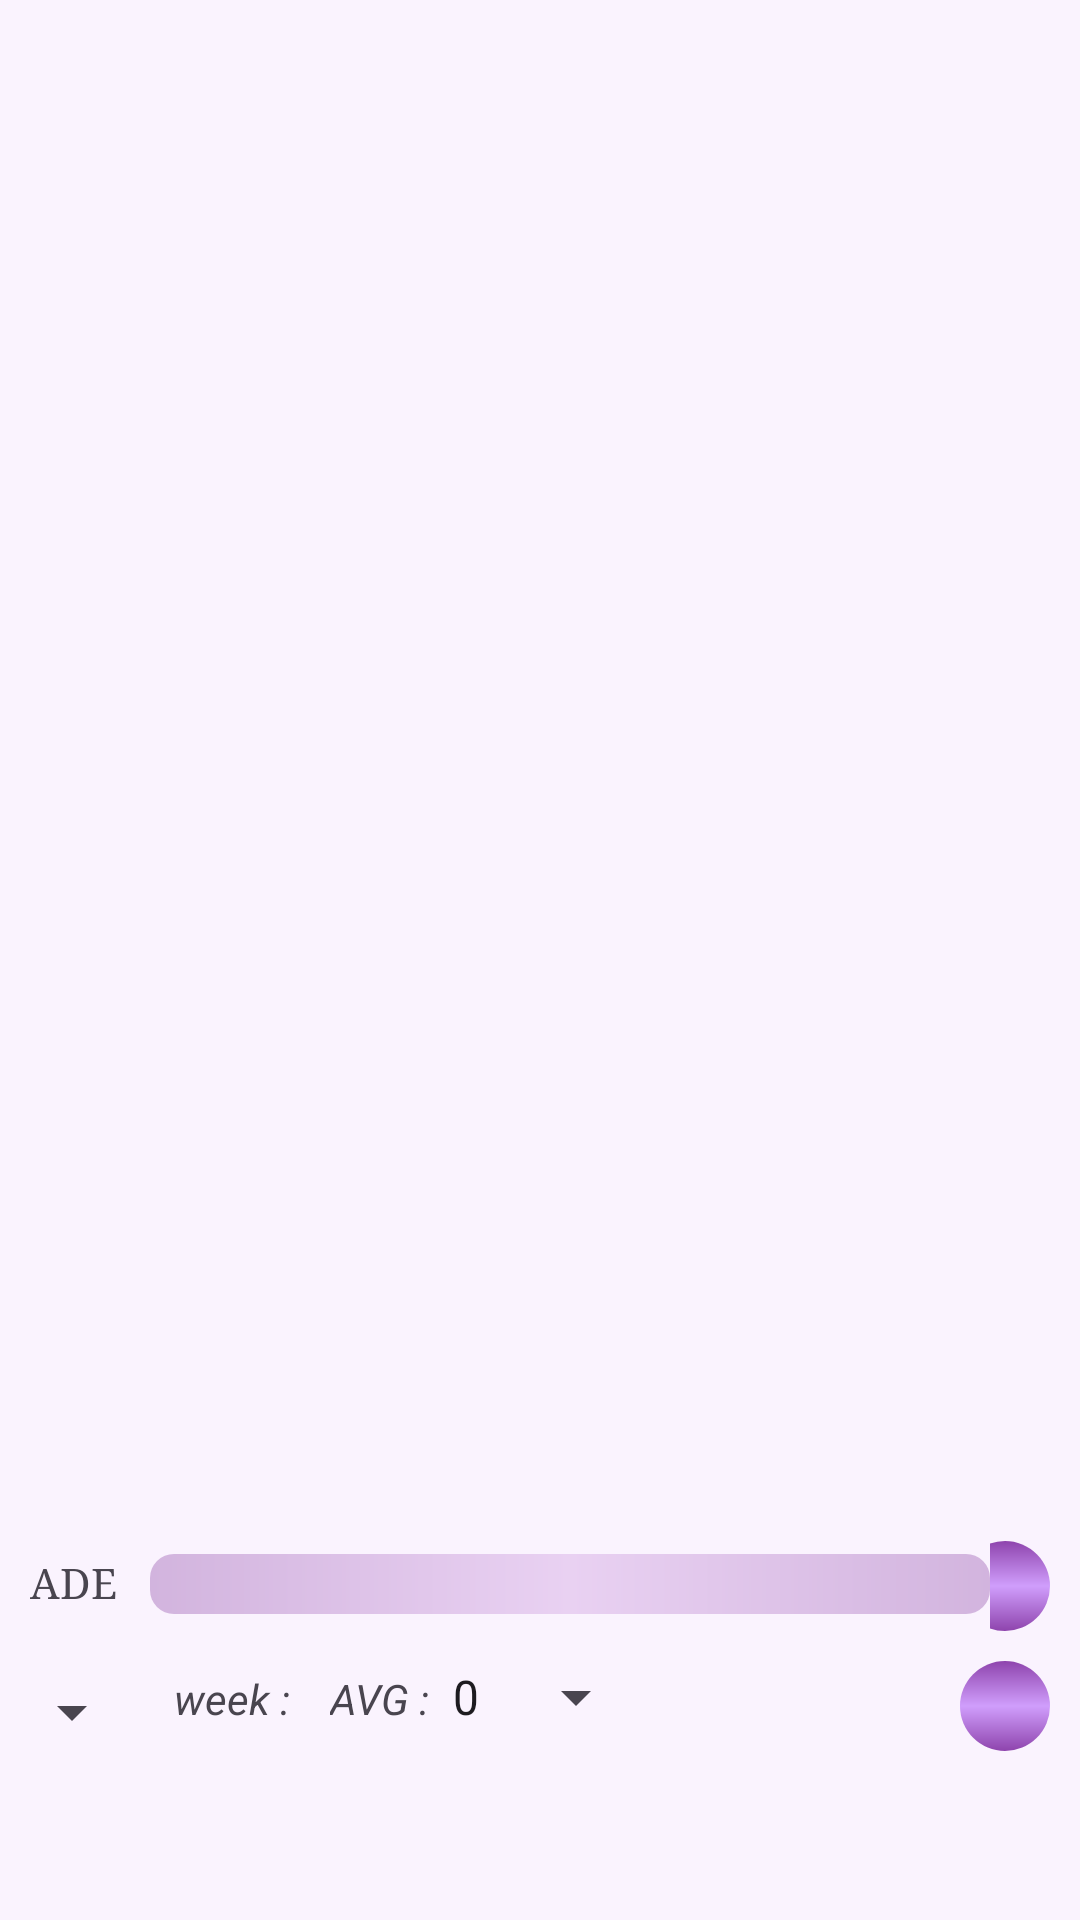

Produce the Android XML layout that renders to this screen, including the resource entries it uses.
<!-- AndroidManifest.xml: application theme Theme.EduCheck -->
<!-- res/layout/fragment_schedule.xml -->
<?xml version="1.0" encoding="utf-8"?>
<LinearLayout xmlns:android="http://schemas.android.com/apk/res/android"
    xmlns:tools="http://schemas.android.com/tools"
    android:layout_width="match_parent"
    android:layout_height="match_parent"
    android:orientation="vertical"
    android:background="#FAF3FE"
    tools:context=".Controleur.Dashboard.DashBoardStudent">
    <TextView
        android:layout_width="wrap_content"
        android:layout_height="wrap_content"
        android:padding="10sp"
        android:layout_gravity="center"
        android:id="@+id/date"
        android:typeface="serif"
        android:textStyle="italic"/>

    <HorizontalScrollView
        android:layout_width="match_parent"
        android:layout_height="wrap_content">
        <ScrollView
            android:layout_width="match_parent"
            android:layout_height="455dp">

            <GridLayout
                android:id="@+id/grid_layout"
                android:layout_width="wrap_content"
                android:layout_height="wrap_content"
                android:columnCount="6"
                android:rowCount="52" />
        </ScrollView>
    </HorizontalScrollView>
    <HorizontalScrollView
        android:layout_width="match_parent"
        android:layout_height="wrap_content"
        android:padding="10sp">

        <LinearLayout
            android:id="@+id/spinner_container"
            android:layout_width="wrap_content"
            android:layout_height="wrap_content"
            android:orientation="horizontal">
        </LinearLayout>
    </HorizontalScrollView>

    <LinearLayout
        android:layout_width="match_parent"
        android:layout_height="wrap_content"
        android:orientation="horizontal">

        <LinearLayout
            android:layout_width="wrap_content"
            android:layout_height="wrap_content"
            android:orientation="horizontal"
            android:layout_gravity="center">

            <TextView
                android:layout_width="wrap_content"
                android:layout_height="wrap_content"
                android:text="ADE   "
                android:layout_marginTop="2sp"
                android:typeface="serif"
                android:layout_marginStart="10sp"/>

            <EditText
                android:layout_width="280sp"
                android:layout_height="20sp"
                android:id="@+id/adeUrl"
                android:background="@drawable/shapespinner"
                android:layout_marginBottom="5sp"
                android:textSize="8sp"/>


        </LinearLayout>

        <LinearLayout
            android:layout_width="match_parent"
            android:layout_height="wrap_content"
            android:gravity="right">
            <ImageButton
                android:layout_width="30dp"
                android:layout_height="30dp"
                android:id="@+id/btnAde"
                android:background="@drawable/shape_button_custom"
                android:src="@drawable/event_upcoming"
                android:layout_marginEnd="10sp"
                android:text="go"/>
        </LinearLayout>

    </LinearLayout>

    <LinearLayout
        android:layout_width="match_parent"
        android:layout_height="match_parent"
        android:orientation="horizontal">
        <LinearLayout
            android:layout_width="wrap_content"
            android:layout_height="wrap_content"
            android:orientation="horizontal"
            android:layout_marginTop="10sp"
            android:layout_gravity="center|top"
            android:id="@+id/horiScroll">

            <Spinner
                android:id="@+id/spinnerYears"
                android:layout_width="wrap_content"
                android:layout_height="34sp" />

            <TextView
                android:layout_width="wrap_content"
                android:layout_height="wrap_content"
                android:id="@+id/week"
                android:text="week : "
                android:textStyle="italic"
                android:layout_marginStart="10sp"/>

            <TextView
                android:layout_width="wrap_content"
                android:layout_height="wrap_content"
                android:text="AVG :"
                android:textStyle="italic"
                android:layout_marginStart="10sp"/>
            <Spinner
                android:layout_width="wrap_content"
                android:layout_height="wrap_content"
                android:id="@+id/avg"
                android:entries="@array/avgchoices"/>

        </LinearLayout>

        <LinearLayout
            android:layout_width="match_parent"
            android:layout_height="wrap_content"
            android:layout_marginTop="10sp"
            android:gravity="right">
            <ImageButton
                android:id="@+id/seek"
                android:layout_width="30dp"
                android:layout_height="30dp"
                android:src="@drawable/update"
                android:background="@drawable/shape_button_custom"
                android:layout_marginEnd="10sp"/>
        </LinearLayout>

    </LinearLayout>

</LinearLayout>
<!-- resources referenced by this layout -->
<resources>
  <string-array name="avgchoices">
          <item>0</item>
          <item>1</item>
          <item>2</item>
          <item>3</item>
          <item>4</item>
      </string-array>
  <!-- drawable shape_button_custom (drawable) -->
  <shape xmlns:android="http://schemas.android.com/apk/res/android">
      <gradient
          android:startColor="#8E44AD"
          android:centerColor="#D09EFC"
          android:endColor="#8E44AD"
          android:angle="270" />
      <corners android:radius="50dp" />
  </shape>
  <!-- drawable shapespinner (drawable) -->
  <shape xmlns:android="http://schemas.android.com/apk/res/android">
      <gradient
          android:startColor="#D2B4DE"
          android:centerColor="#E9D1F2"
          android:endColor="#D2B4DE"
          android:type="linear" />
      <corners android:radius="8dp" />
  </shape>
  <style name="Theme.EduCheck" parent="Theme.AppCompat.DayNight.DarkActionBar">
          
          <item name="colorPrimary">@color/purple_500</item>
          <item name="colorPrimaryVariant">@color/purple_700</item>
          <item name="colorOnPrimary">@color/white</item>
          
          <item name="colorSecondary">@color/teal_200</item>
          <item name="colorSecondaryVariant">@color/teal_700</item>
          <item name="colorOnSecondary">@color/black</item>
          
          <item name="android:statusBarColor">?attr/colorPrimaryVariant</item>
          
      </style>
  <!-- not gathered from this repository: default colours our renderer supplied (Android Studio template values) -->
  <color name="purple_500">#FF6200EE</color>
  <color name="purple_700">#FF3700B3</color>
  <color name="teal_200">#FF03DAC5</color>
  <color name="teal_700">#FF018786</color>
  <color name="black">#FF000000</color>
  <color name="white">#FFFFFFFF</color>
</resources>
